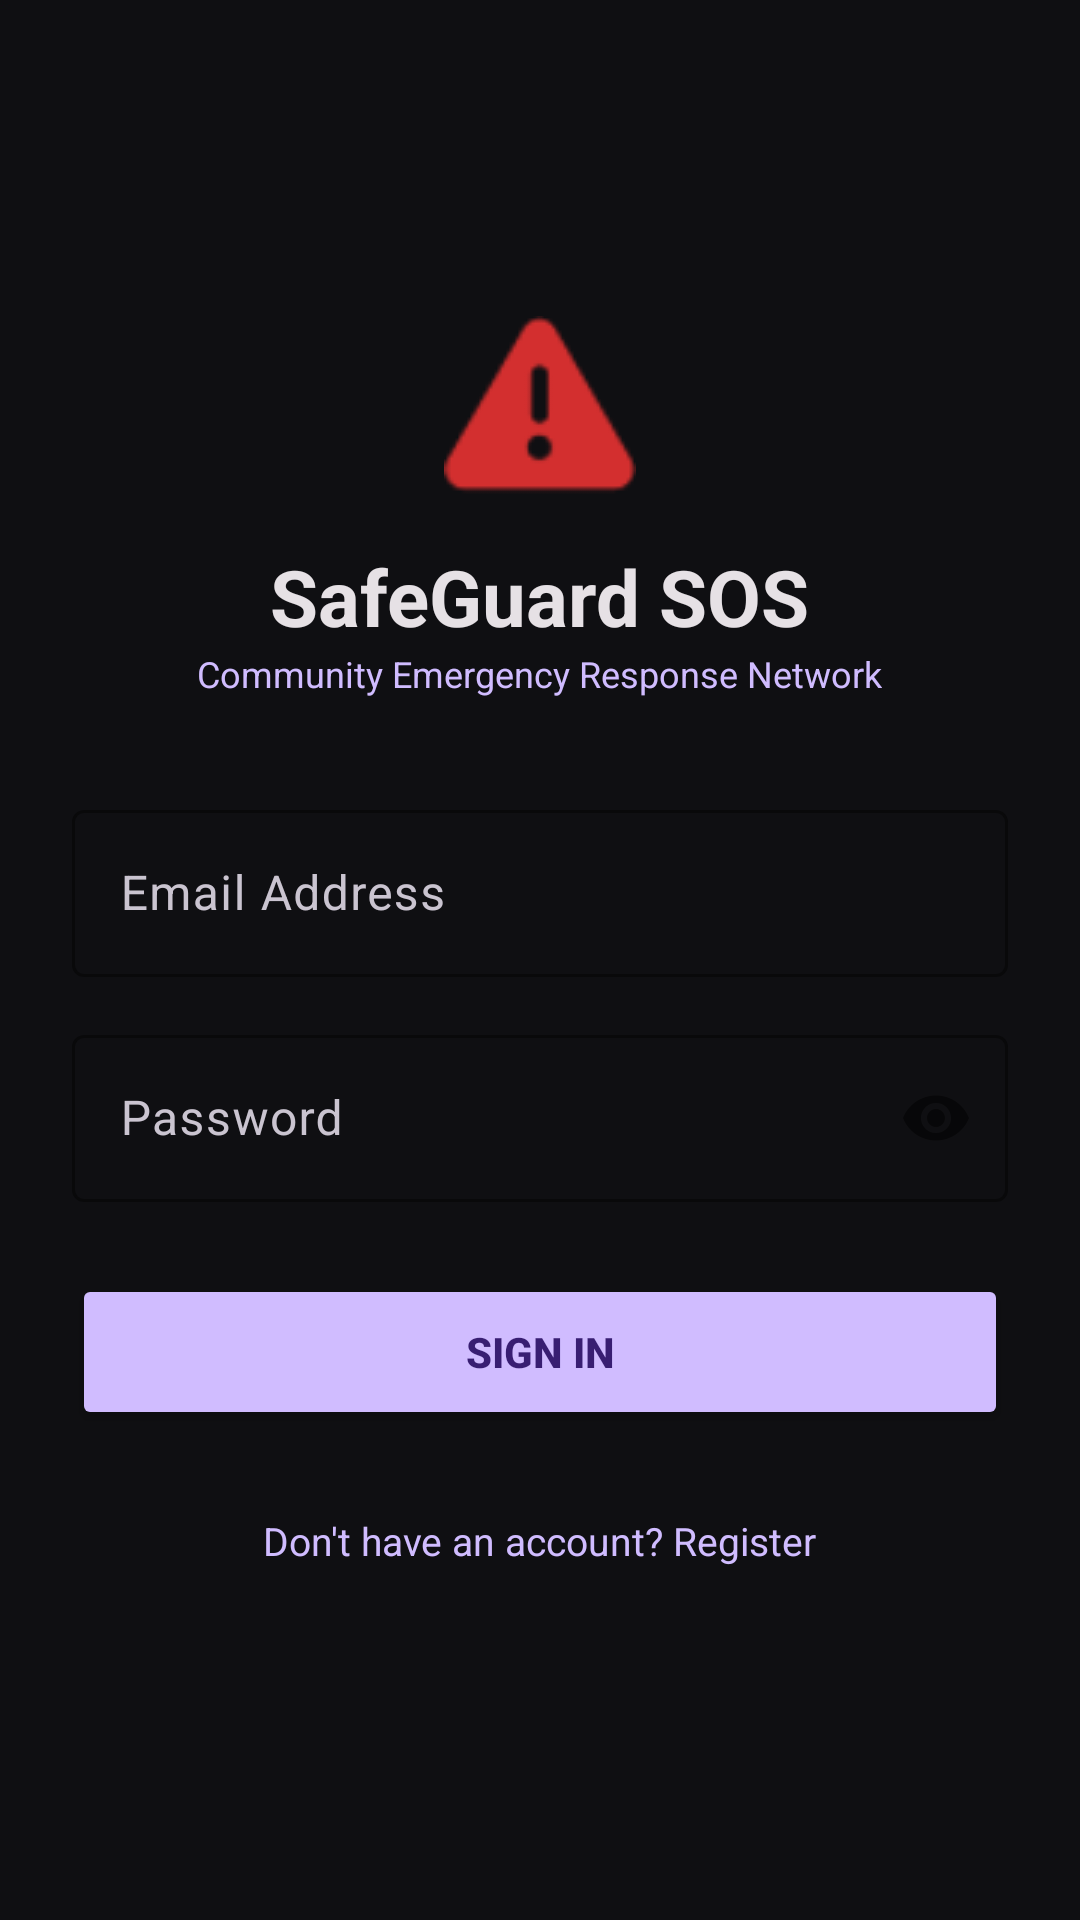

Produce the Android XML layout that renders to this screen, including the resource entries it uses.
<!-- AndroidManifest.xml: application theme Theme.SafeGuardSOSFinal -->
<!-- res/layout/activity_login.xml -->
<?xml version="1.0" encoding="utf-8"?>
<LinearLayout xmlns:android="http://schemas.android.com/apk/res/android"
    xmlns:app="http://schemas.android.com/apk/res-auto"
    android:layout_width="match_parent"
    android:layout_height="match_parent"
    android:background="#0F0F12"
    android:gravity="center"
    android:orientation="vertical"
    android:padding="24dp">

    <ImageView
        android:layout_width="64dp"
        android:layout_height="64dp"
        android:src="@android:drawable/ic_dialog_alert"
        app:tint="#D32F2F"
        android:layout_marginBottom="12dp" />

    <TextView
        android:layout_width="wrap_content"
        android:layout_height="wrap_content"
        android:text="SafeGuard SOS"
        android:textSize="26sp"
        android:textStyle="bold"
        android:textColor="#E6E1E5" />

    <TextView
        android:layout_width="wrap_content"
        android:layout_height="wrap_content"
        android:text="Community Emergency Response Network"
        android:textSize="12sp"
        android:textColor="#D0BCFF"
        android:layout_marginBottom="32dp" />

    <com.google.android.material.textfield.TextInputLayout
        android:layout_width="match_parent"
        android:layout_height="wrap_content"
        android:layout_marginBottom="14dp"
        app:boxStrokeColor="#D0BCFF"
        app:hintTextColor="#D0BCFF"
        android:textColorHint="#CAC4D0">

        <com.google.android.material.textfield.TextInputEditText
            android:id="@+id/etLoginEmail"
            android:layout_width="match_parent"
            android:layout_height="wrap_content"
            android:hint="Email Address"
            android:inputType="textEmailAddress"
            android:textColor="#FFFFFF" />
    </com.google.android.material.textfield.TextInputLayout>

    <com.google.android.material.textfield.TextInputLayout
        android:layout_width="match_parent"
        android:layout_height="wrap_content"
        android:layout_marginBottom="24dp"
        app:boxStrokeColor="#D0BCFF"
        app:hintTextColor="#D0BCFF"
        app:passwordToggleEnabled="true"
        android:textColorHint="#CAC4D0">

        <com.google.android.material.textfield.TextInputEditText
            android:id="@+id/etLoginPassword"
            android:layout_width="match_parent"
            android:layout_height="wrap_content"
            android:hint="Password"
            android:inputType="textPassword"
            android:textColor="#FFFFFF" />
    </com.google.android.material.textfield.TextInputLayout>

    <Button
        android:id="@+id/btnLogin"
        android:layout_width="match_parent"
        android:layout_height="52dp"
        android:text="Sign In"
        android:textStyle="bold"
        android:backgroundTint="#D0BCFF"
        android:textColor="#381E72"
        app:cornerRadius="14dp" />

    <ProgressBar
        android:id="@+id/loginProgressBar"
        android:layout_width="wrap_content"
        android:layout_height="wrap_content"
        android:visibility="gone"
        android:layout_marginTop="16dp" />

    <TextView
        android:id="@+id/tvGoToRegister"
        android:layout_width="wrap_content"
        android:layout_height="wrap_content"
        android:text="Don't have an account? Register"
        android:textColor="#D0BCFF"
        android:textSize="13sp"
        android:padding="12dp"
        android:layout_marginTop="16dp" />

</LinearLayout>
<!-- resources referenced by this layout -->
<resources>
  <style name="Theme.SafeGuardSOSFinal" parent="Base.Theme.SafeGuardSOSFinal" />
  <style name="Base.Theme.SafeGuardSOSFinal" parent="Theme.Material3.DayNight.NoActionBar">
          
          
      </style>
</resources>
